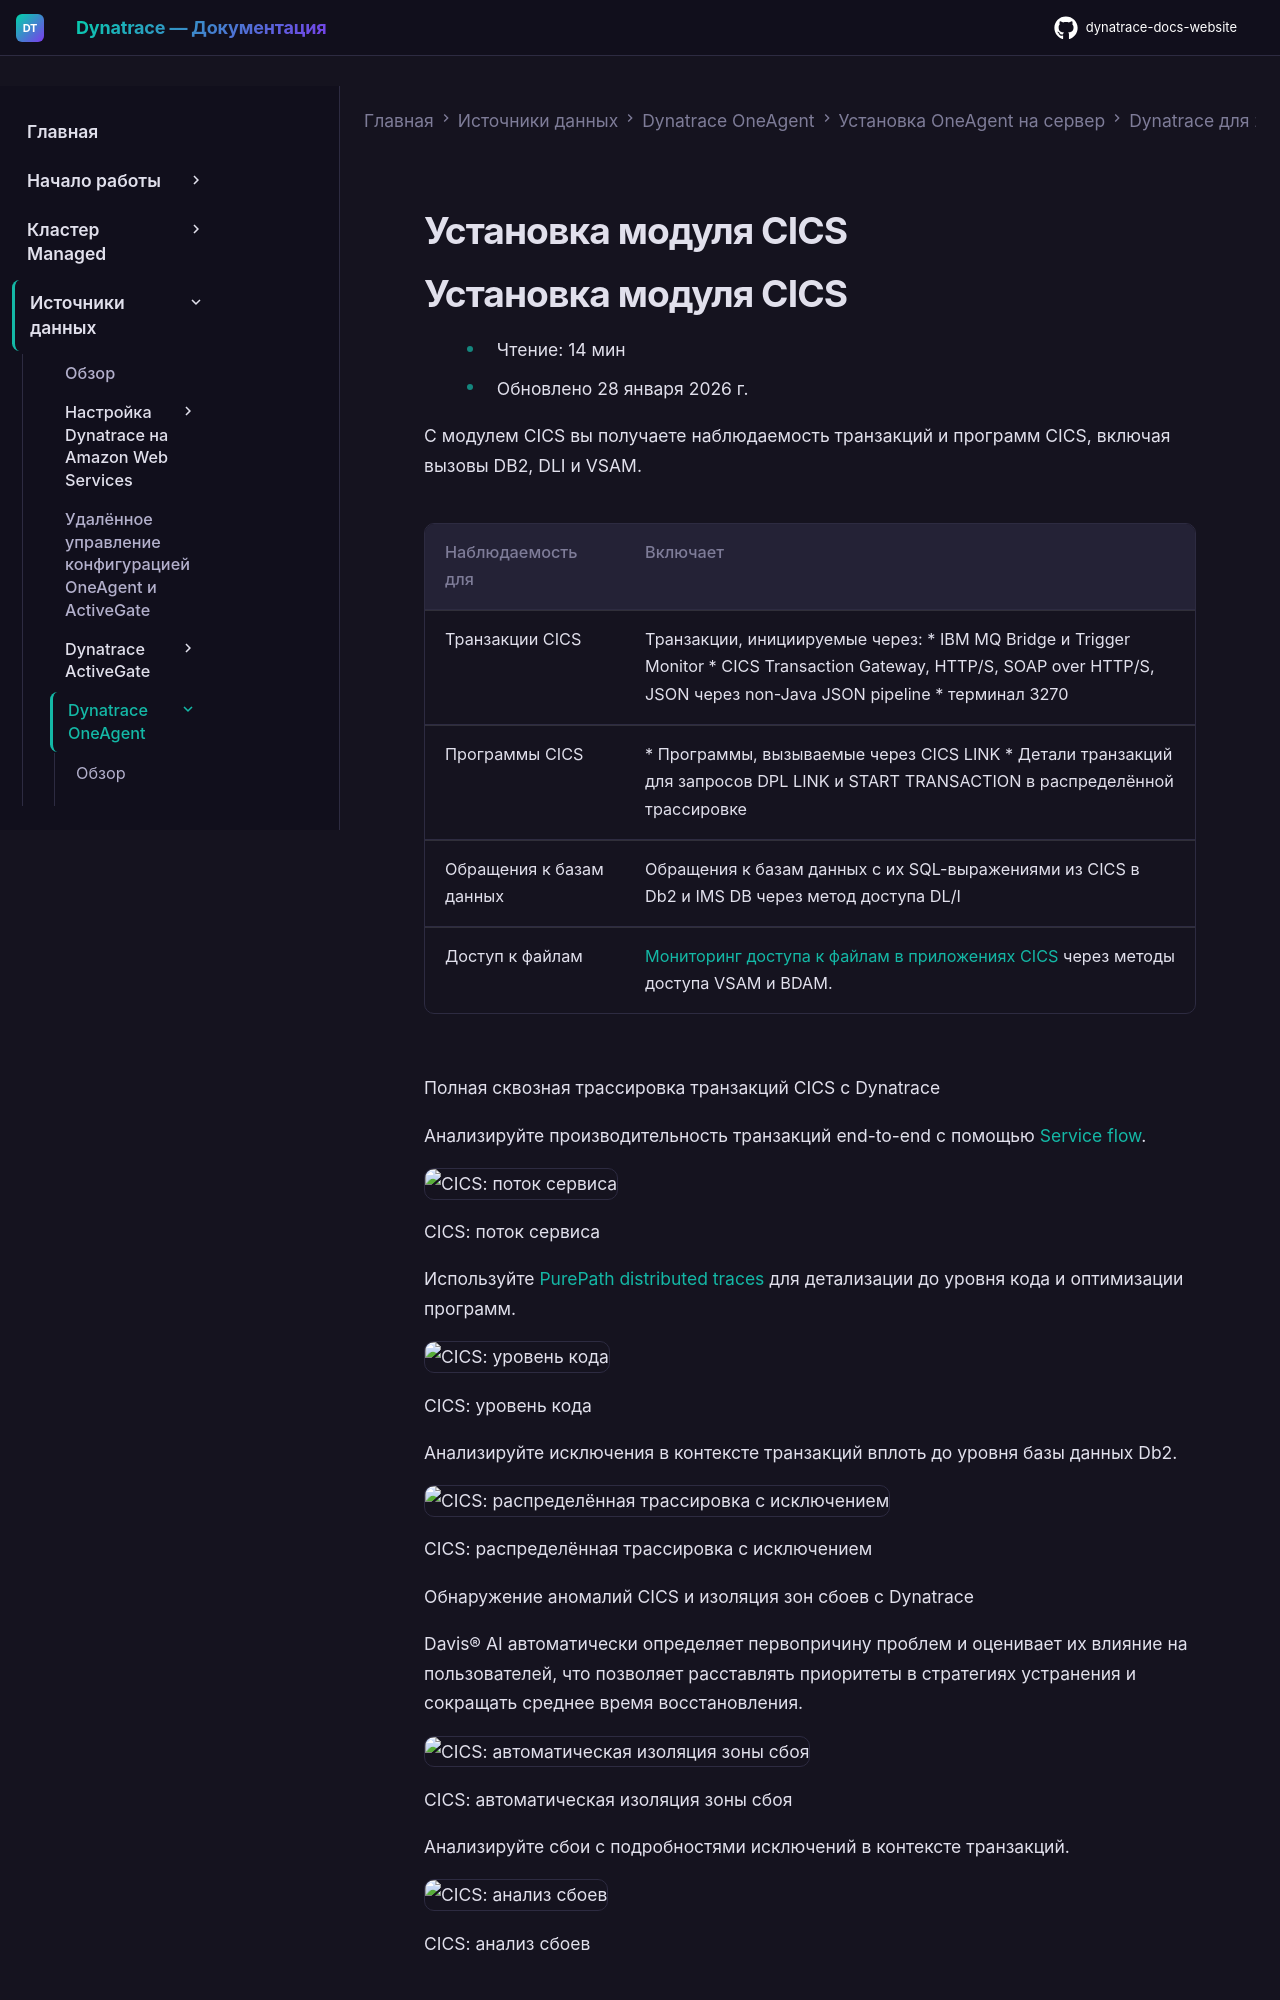

repository: Yerkebulan-Ardabayev/dynatrace-docs-website · page: managed-ru/ingest-from/dynatrace-oneagent/installation-and-operation/zos/installation/install-cics/index.html · generator: mkdocs

---
title: Установка модуля CICS
source: https://docs.dynatrace.com/managed/ingest-from/dynatrace-oneagent/installation-and-operation/zos/installation/install-cics
scraped: 2026-05-12T11:24:24.044665
---

# Установка модуля CICS
